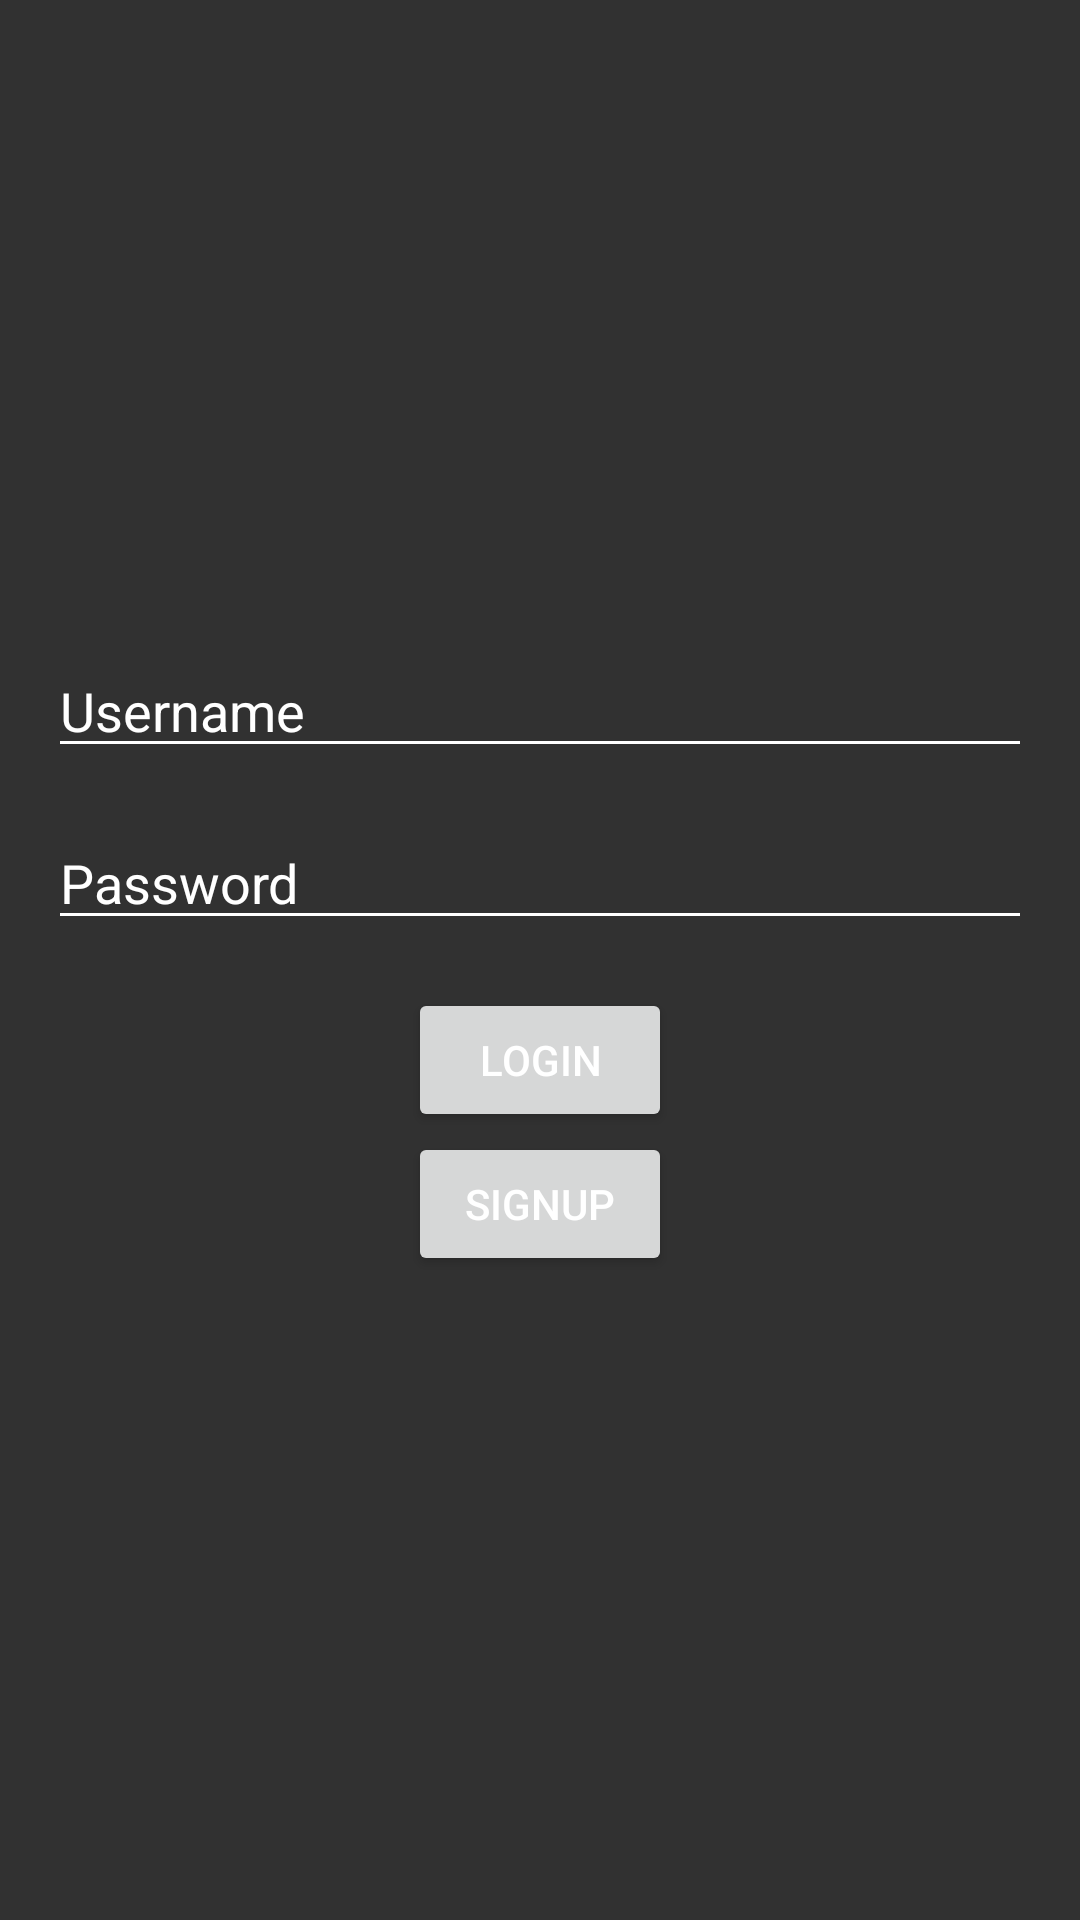

This screen was rendered from an Android layout file. Write that file and the resources it references.
<!-- AndroidManifest.xml: application theme AppTheme -->
<!-- res/layout/activity_login.xml -->
<?xml version="1.0" encoding="utf-8"?>
<androidx.constraintlayout.widget.ConstraintLayout xmlns:android="http://schemas.android.com/apk/res/android"
    xmlns:app="http://schemas.android.com/apk/res-auto"
    xmlns:tools="http://schemas.android.com/tools"
    android:id="@+id/main"
    android:layout_width="match_parent"
    android:layout_height="match_parent"
    tools:context=".LoginActivity"
    android:padding="16dp">

    <EditText
        android:id="@+id/userNameET"
        android:layout_width="match_parent"
        android:layout_height="wrap_content"
        android:hint="@string/username"
        android:layout_marginBottom="16dp"
        android:textColorHint="@color/colorOnBackground"
        app:layout_constraintVertical_chainStyle="packed"
        app:layout_constraintTop_toTopOf="parent"
        app:layout_constraintBottom_toTopOf="@id/passwordET"/>

    <EditText
        android:id="@+id/passwordET"
        android:layout_width="match_parent"
        android:layout_height="wrap_content"
        android:hint="@string/password"
        android:textColorHint="@color/colorOnBackground"
        android:layout_marginBottom="16dp"
        app:layout_constraintVertical_chainStyle="packed"
        app:layout_constraintTop_toBottomOf="@+id/userNameET"
        app:layout_constraintBottom_toTopOf="@id/loginButton"
        android:inputType="textPassword"/>

    <Button
        android:id="@+id/loginButton"
        android:layout_width="wrap_content"
        android:layout_height="wrap_content"
        android:text="@string/login"
        app:layout_constraintVertical_chainStyle="packed"
        app:layout_constraintBottom_toTopOf="@+id/signupButton"
        app:layout_constraintEnd_toEndOf="parent"
        app:layout_constraintStart_toStartOf="parent"
        app:layout_constraintTop_toBottomOf="@+id/passwordET" />

    <Button
        android:id="@+id/signupButton"
        android:layout_width="wrap_content"
        android:layout_height="wrap_content"
        android:text="@string/signup"
        app:layout_constraintVertical_chainStyle="packed"
        app:layout_constraintTop_toBottomOf="@+id/loginButton"
        app:layout_constraintStart_toStartOf="parent"
        app:layout_constraintEnd_toEndOf="parent"
        app:layout_constraintBottom_toBottomOf="parent"/>

</androidx.constraintlayout.widget.ConstraintLayout>
<!-- resources referenced by this layout -->
<resources>
  <color name="colorOnBackground">#FFFFFF</color>
  <string name="login">Login</string>
  <string name="password">Password</string>
  <string name="signup">Signup</string>
  <string name="username">Username</string>
  <style name="AppTheme" parent="Theme.MaterialComponents.DayNight.DarkActionBar">
          
          <item name="colorPrimary">@color/colorPrimary</item>
          <item name="colorPrimaryVariant">@color/colorPrimaryVariant</item>
          <item name="colorOnPrimary">@color/colorOnPrimary</item>
          
          <item name="colorSecondary">@color/colorSecondary</item>
          <item name="colorSecondaryVariant">@color/colorSecondaryVariant</item>
          <item name="colorOnSecondary">@color/colorOnSecondary</item>
          
          <item name="android:colorBackground">@color/colorBackground</item>
          <item name="colorOnBackground">@color/colorOnBackground</item>
          
          <item name="colorSurface">@color/colorSurface</item>
          <item name="colorOnSurface">@color/colorOnSurface</item>
          
          <item name="colorError">@color/colorError</item>
          <item name="colorOnError">@color/colorOnError</item>
          
          <item name="android:textColorPrimary">@color/colorOnBackground</item>
          <item name="android:textColorSecondary">@color/colorOnSurface</item>
          <item name="android:windowBackground">@color/colorBackground</item>
          <item name="android:buttonStyle">@style/Widget.AppCompat.Button</item>
      </style>
  <color name="colorPrimary">#2196F3</color>
  <color name="colorPrimaryVariant">#1976D2</color>
  <color name="colorOnPrimary">#FFFFFF</color>
  <color name="colorSecondary">#FFC107</color>
  <color name="colorSecondaryVariant">#FFA000</color>
  <color name="colorOnSecondary">#000000</color>
  <color name="colorBackground">#313131</color>
  <color name="colorSurface">#121212</color>
  <color name="colorOnSurface">#FFFFFF</color>
  <color name="colorError">#CF6679</color>
  <color name="colorOnError">#000000</color>
</resources>
